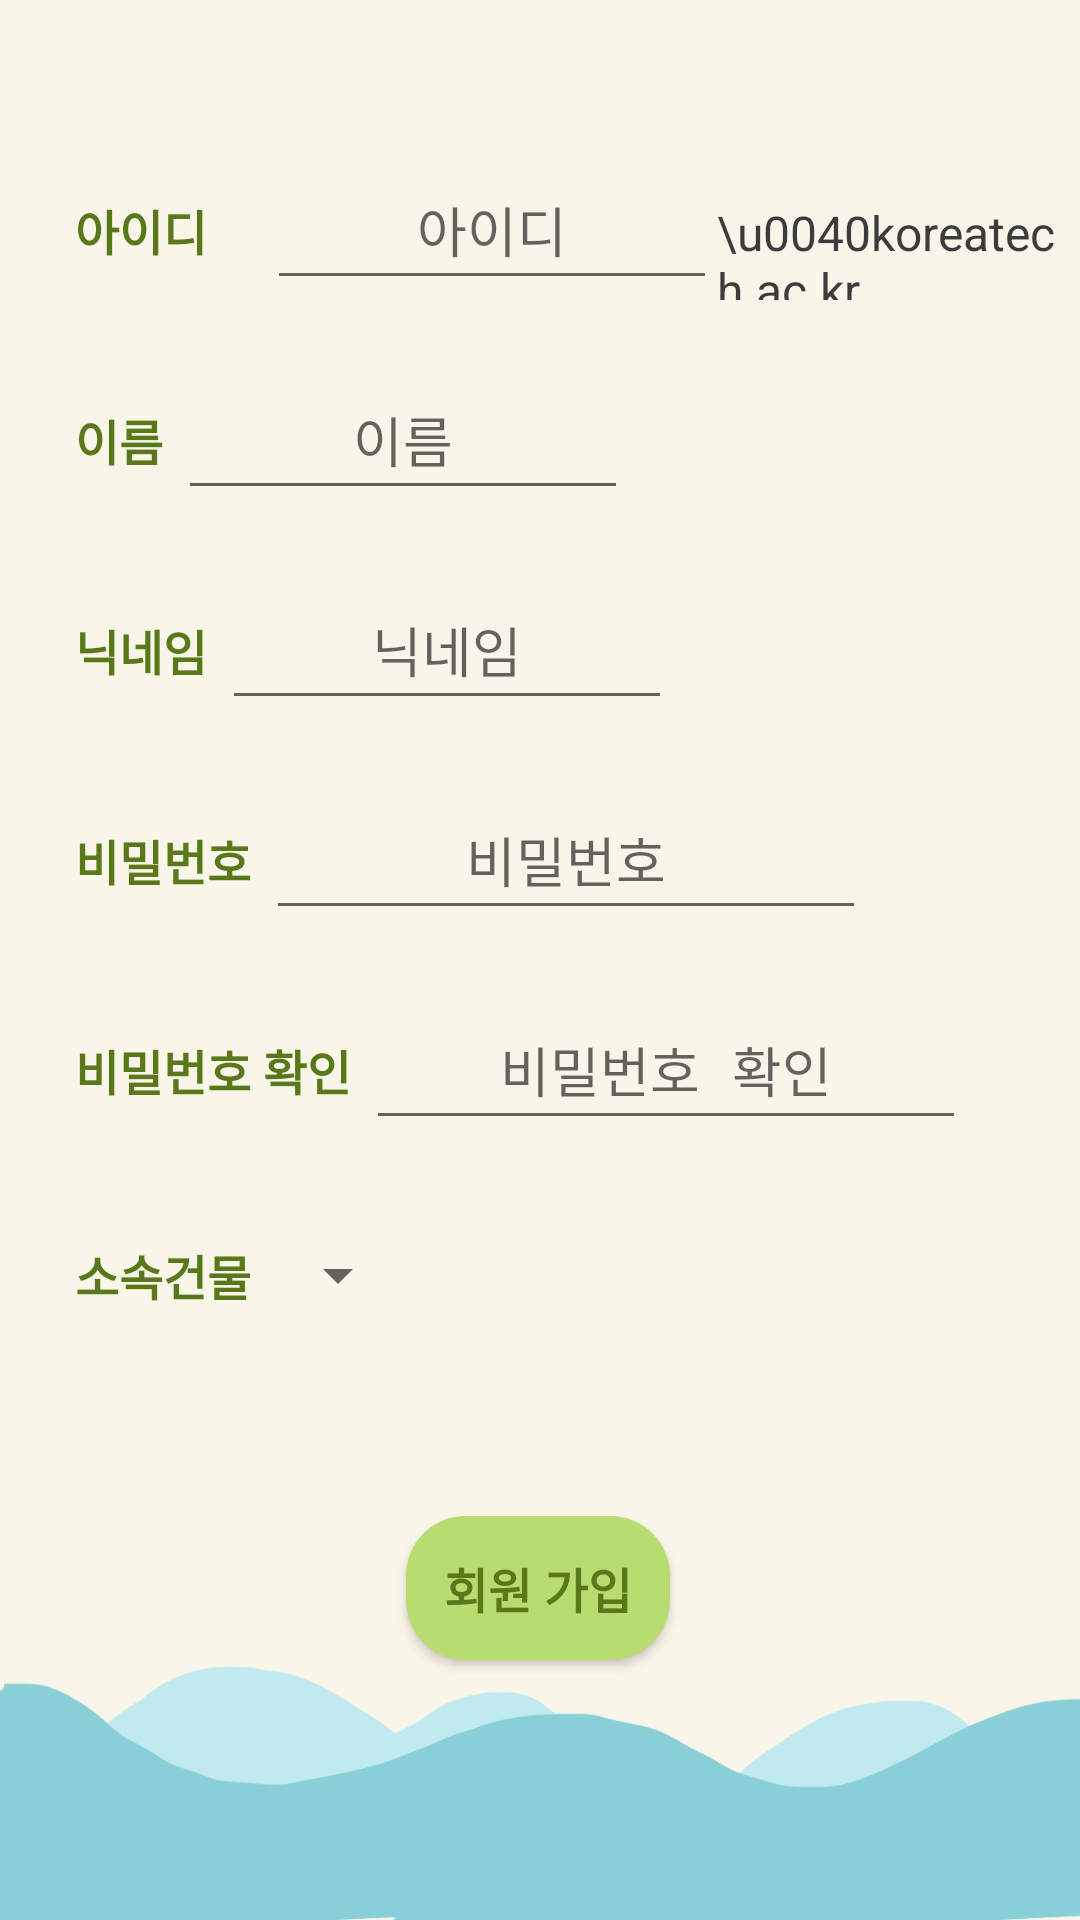

Reconstruct the res/layout file that produces this screen, plus the resources it refers to.
<!-- AndroidManifest.xml: application theme DefaultTheme -->
<!-- res/layout/activity_registration.xml -->
<?xml version="1.0" encoding="utf-8"?>
<androidx.constraintlayout.widget.ConstraintLayout xmlns:android="http://schemas.android.com/apk/res/android"
    xmlns:tools="http://schemas.android.com/tools"
    android:layout_width="match_parent"
    android:layout_height="match_parent"
    xmlns:app="http://schemas.android.com/apk/res-auto">

    <LinearLayout
        android:id="@+id/rg_identification"
        android:layout_width="0dp"
        android:layout_height="50dp"
        android:layout_marginTop="50dp"
        android:orientation="horizontal"
        app:layout_constraintEnd_toEndOf="parent"
        app:layout_constraintHorizontal_bias="0.0"
        app:layout_constraintStart_toStartOf="parent"
        app:layout_constraintTop_toTopOf="parent">

        <TextView
            android:id="@+id/rg_ui_id"
            android:layout_width="wrap_content"
            android:layout_height="wrap_content"
            android:layout_marginLeft="20dp"
            android:layout_marginRight="15dp"
            android:paddingLeft="5dp"
            android:paddingTop="3dp"
            android:paddingRight="5dp"
            android:paddingBottom="3dp"
            android:text="아이디"
            android:textColor="#587819"
            android:textSize="16sp"
            android:textStyle="bold" />

        <EditText
            android:id="@+id/rg_id_input"
            android:layout_width="150dp"
            android:layout_height="50dp"
            android:ems="10"
            android:gravity="center"
            android:hint="아이디"
            android:inputType="textPersonName"
            android:text=""
            android:textColor="#2b2b2b" />

        <TextView
            android:id="@+id/rg_id_email"
            android:layout_width="wrap_content"
            android:layout_height="wrap_content"
            android:text="\u0040koreatech.ac.kr"
            android:textColor="#3C3C3C"
            android:textSize="16sp" />

    </LinearLayout>

    <LinearLayout
        android:id="@+id/rg_name"
        android:layout_width="0dp"
        android:layout_height="50dp"
        android:orientation="horizontal"
        android:layout_marginTop="20dp"
        app:layout_constraintEnd_toEndOf="parent"
        app:layout_constraintHorizontal_bias="0.0"
        app:layout_constraintStart_toStartOf="parent"
        app:layout_constraintTop_toBottomOf="@+id/rg_identification">

        <TextView
            android:id="@+id/rg_ui_name"
            android:layout_width="wrap_content"
            android:layout_height="wrap_content"
            android:layout_marginLeft="20dp"
            android:paddingLeft="5dp"
            android:paddingTop="3dp"
            android:paddingRight="5dp"
            android:paddingBottom="3dp"
            android:text="이름"
            android:textColor="#587819"
            android:textSize="16sp"
            android:textStyle="bold"
            tools:layout_marginRight="15dp" />

        <EditText
            android:id="@+id/rg_name_input"
            android:layout_width="150dp"
            android:layout_height="50dp"
            android:ems="10"
            android:gravity="center"
            android:hint="이름"
            android:textColor="#2b2b2b"
            android:inputType="textPersonName"
            android:text="" />
    </LinearLayout>

    <LinearLayout
        android:id="@+id/rg_nickname"
        android:layout_width="0dp"
        android:layout_height="50dp"
        android:orientation="horizontal"
        android:layout_marginTop="20dp"
        app:layout_constraintEnd_toEndOf="parent"
        app:layout_constraintHorizontal_bias="0.0"
        app:layout_constraintStart_toStartOf="parent"
        app:layout_constraintTop_toBottomOf="@+id/rg_name">

        <TextView
            android:id="@+id/rg_ui_nickname"
            android:layout_width="wrap_content"
            android:layout_height="wrap_content"
            android:layout_marginLeft="20dp"
            android:paddingLeft="5dp"
            android:paddingTop="3dp"
            android:paddingRight="5dp"
            android:paddingBottom="3dp"
            android:text="닉네임"
            android:textColor="#587819"
            android:textSize="16sp"
            android:textStyle="bold"
            tools:layout_marginRight="15dp" />

        <EditText
            android:id="@+id/rg_nickname_input"
            android:layout_width="150dp"
            android:layout_height="50dp"
            android:ems="10"
            android:gravity="center"
            android:hint="닉네임"
            android:textColor="#2b2b2b"
            android:inputType="textPersonName"
            android:text="" />
    </LinearLayout>

    <LinearLayout
        android:id="@+id/rg_pw"
        android:layout_width="0dp"
        android:layout_height="50dp"
        android:orientation="horizontal"
        android:layout_marginTop="20dp"
        app:layout_constraintEnd_toEndOf="parent"
        app:layout_constraintHorizontal_bias="0.0"
        app:layout_constraintStart_toStartOf="parent"
        app:layout_constraintTop_toBottomOf="@+id/rg_nickname">

        <TextView
            android:id="@+id/rg_ui_pw"
            android:layout_width="wrap_content"
            android:layout_height="wrap_content"
            android:layout_marginLeft="20dp"
            android:paddingLeft="5dp"
            android:paddingTop="3dp"
            android:paddingRight="5dp"
            android:paddingBottom="3dp"
            android:text="비밀번호"
            android:textColor="#587819"
            android:textSize="16sp"
            android:textStyle="bold"
            tools:layout_marginRight="15dp" />

        <EditText
            android:id="@+id/rg_pw_input"
            android:layout_width="200dp"
            android:layout_height="50dp"
            android:ems="10"
            android:gravity="center"
            android:hint="비밀번호"
            android:textColor="#2b2b2b"
            android:inputType="textPassword" />

    </LinearLayout>

    <LinearLayout
        android:id="@+id/rg_pwCheck"
        android:layout_width="0dp"
        android:layout_height="50dp"
        android:orientation="horizontal"
        android:layout_marginTop="20dp"
        app:layout_constraintEnd_toEndOf="parent"
        app:layout_constraintHorizontal_bias="0.0"
        app:layout_constraintStart_toStartOf="parent"
        app:layout_constraintTop_toBottomOf="@+id/rg_pw">

        <TextView
            android:id="@+id/rg_ui_pwCheck"
            android:layout_width="wrap_content"
            android:layout_height="wrap_content"
            android:layout_marginLeft="20dp"
            android:paddingLeft="5dp"
            android:paddingTop="3dp"
            android:paddingRight="5dp"
            android:paddingBottom="3dp"
            android:text="비밀번호 확인"
            android:textColor="#587819"
            android:textSize="16sp"
            android:textStyle="bold"
            tools:layout_marginRight="15dp" />

        <EditText
            android:id="@+id/rg_pwCheck_input"
            android:layout_width="200dp"
            android:layout_height="50dp"
            android:ems="10"
            android:gravity="center"
            android:hint="비밀번호 확인"
            android:textColor="#2b2b2b"
            android:inputType="textPassword" />
    </LinearLayout>

    <LinearLayout
        android:id="@+id/rg_liveBuilding"
        android:layout_width="0dp"
        android:layout_height="50dp"
        android:gravity="center|left"
        android:orientation="horizontal"
        android:layout_marginTop="20dp"
        app:layout_constraintEnd_toEndOf="parent"
        app:layout_constraintHorizontal_bias="0.0"
        app:layout_constraintStart_toStartOf="parent"
        app:layout_constraintTop_toBottomOf="@+id/rg_pwCheck">

        <TextView
            android:id="@+id/rg_ui_liveBuilding"
            android:layout_width="wrap_content"
            android:layout_height="wrap_content"
            android:layout_marginLeft="20dp"
            android:paddingLeft="5dp"
            android:paddingTop="3dp"
            android:paddingRight="5dp"
            android:paddingBottom="3dp"
            android:text="소속건물"
            android:textColor="#587819"
            android:textSize="16sp"
            android:textStyle="bold"
            tools:layout_marginRight="15dp" />

        <Spinner
            android:id="@+id/rg_liveBuilding_input"
            android:layout_width="wrap_content"
            android:layout_height="match_parent"
            android:contentDescription="building"
            android:dropDownWidth="wrap_content"
            android:textColor="#2b2b2b"
            android:spinnerMode="dropdown"></Spinner>
    </LinearLayout>

    <Button
        android:id="@+id/btt_realRegistration"
        style="@style/BtnColor"
        android:layout_width="wrap_content"
        android:layout_height="wrap_content"
        android:layout_marginBottom="16dp"
        android:onClick="onRegistraionClick"
        android:text="회원 가입"
        android:textSize="16sp"
        android:textStyle="bold"
        app:layout_constraintBottom_toBottomOf="parent"
        app:layout_constraintEnd_toEndOf="parent"
        app:layout_constraintHorizontal_bias="0.498"
        app:layout_constraintStart_toStartOf="parent"
        app:layout_constraintTop_toBottomOf="@+id/rg_liveBuilding"
        app:layout_constraintVertical_bias="0.44" />

    <TextView
        android:id="@+id/rg_errorCase"
        android:layout_width="wrap_content"
        android:layout_height="wrap_content"
        android:text=""
        android:textColor="#55A7E1"
        app:layout_constraintEnd_toEndOf="parent"
        app:layout_constraintHorizontal_bias="0.498"
        app:layout_constraintStart_toStartOf="parent"
        app:layout_constraintTop_toBottomOf="@+id/rg_liveBuilding" />

</androidx.constraintlayout.widget.ConstraintLayout>
<!-- resources referenced by this layout -->
<resources>
  <style name="BtnColor" parent="@android:style/Widget.Button">
          <item name="android:background">@drawable/btn_shape</item>
          <item name="android:textColor">#587819</item>
          <item name="android:text">28dp</item>
          <item name="android:textStyle">bold</item>
      </style>
  <style name="DefaultTheme" parent="Theme.AppCompat.Light.DarkActionBar">
          
          <item name="colorPrimary">@android:color/holo_blue_light</item>
          <item name="colorPrimaryDark">@android:color/holo_blue_dark</item>
          <item name="colorAccent">@color/teal_200</item>
          
          <item name="android:windowBackground">@drawable/theme_default</item>
      </style>
  <!-- drawable btn_shape (drawable) -->
  <?xml version="1.0" encoding="utf-8"?>
  <shape xmlns:android="http://schemas.android.com/apk/res/android" android:shape="rectangle" >
      <corners
          android:radius="20dp"
          />
      <solid
          android:color="#b8dc70"
          />
      <padding
          android:left="0dp"
          android:top="0dp"
          android:right="0dp"
          android:bottom="0dp"
          />
  </shape>
  <!-- drawable theme_default: jpg bitmap (drawable-xxhdpi, 48007 bytes) -->
  <!-- not gathered from this repository: default colours our renderer supplied (Android Studio template values) -->
  <color name="teal_200">#FF03DAC5</color>
</resources>
